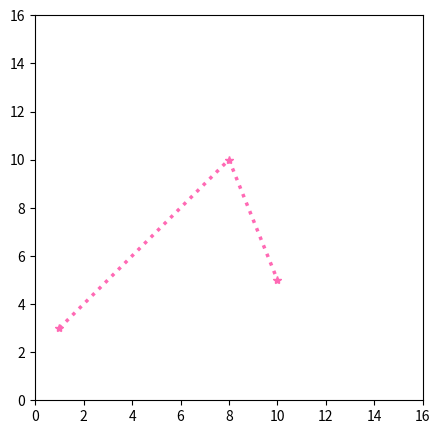

Python code for this plot:
import matplotlib.pyplot as plt
import numpy as np

# xpoints = np.array([1, 8, 10])
# ypoints = np.array([3, 10, 5])

# plt.figure(figsize=(5,5))
# plt.plot(xpoints, ypoints, color="red")

# plt.xlim([0, 16])
# plt.ylim([0, 16])
# plt.show()

# modifikasi
xpoints = np.array([1, 8, 10])
ypoints = np.array([3, 10, 5])

plt.figure(figsize=(5, 5))
plt.plot(xpoints, ypoints, marker="*", color="hotpink", ls="dotted", linewidth="2.5")

plt.xlim([0, 16])
plt.ylim([0, 16])
plt.show()
